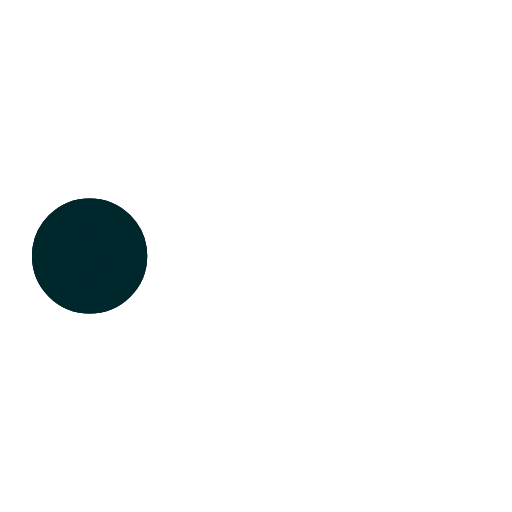
t = 0.00 s
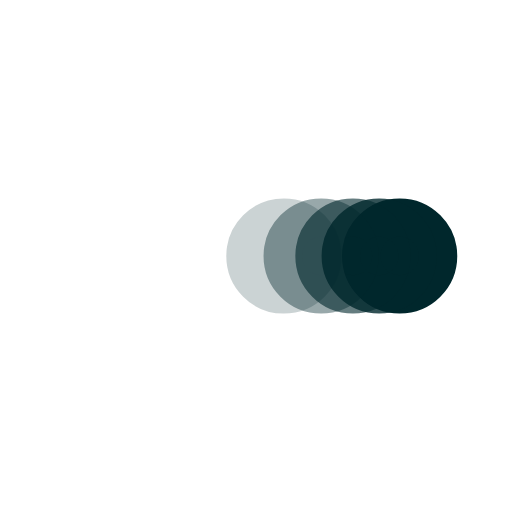
t = 0.38 s
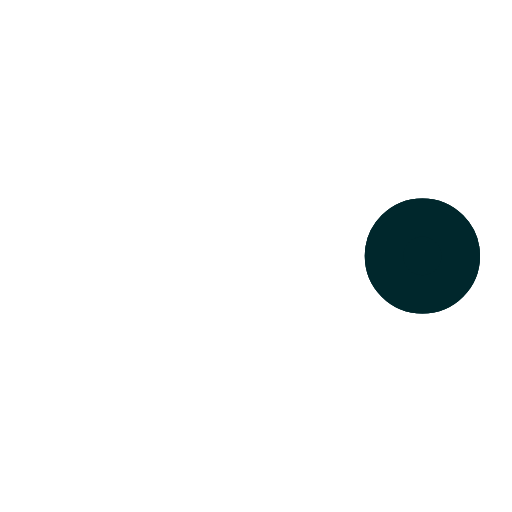
t = 0.73 s
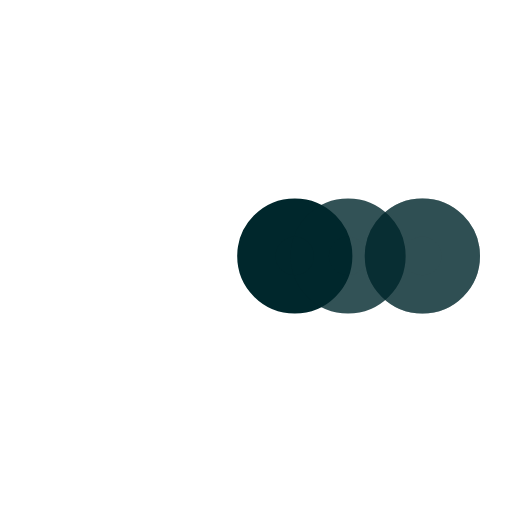
t = 1.10 s
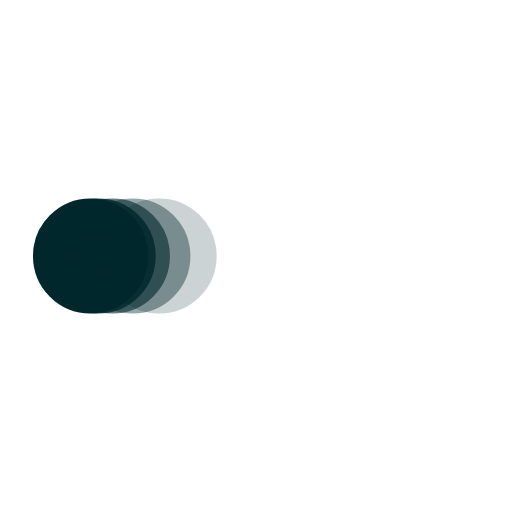
t = 1.48 s
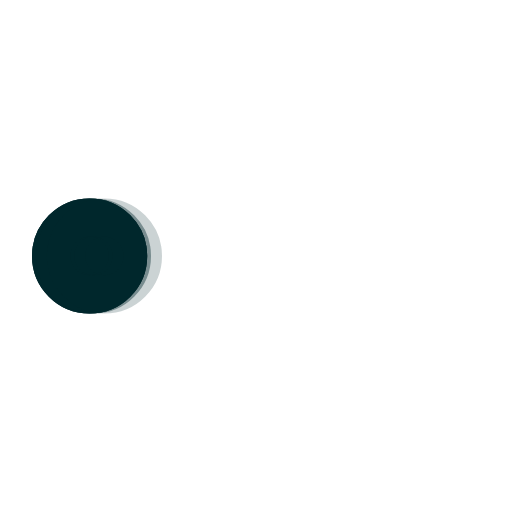
t = 1.60 s

The animated SVG that drew these frames (rendered in a browser with its animation timeline set to each time). Animation: 5 SMIL elements (animate=5); one cycle of 2.20 s, repeats indefinitely.

﻿<svg xmlns='http://www.w3.org/2000/svg' viewBox='0 0 200 200'><circle fill='#00272C' stroke='#00272C' stroke-width='15' r='15' cx='35' cy='100'><animate attributeName='cx' calcMode='spline' dur='2' values='35;165;165;35;35' keySplines='0 .1 .5 1;0 .1 .5 1;0 .1 .5 1;0 .1 .5 1' repeatCount='indefinite' begin='0'></animate></circle><circle fill='#00272C' stroke='#00272C' stroke-width='15' opacity='.8' r='15' cx='35' cy='100'><animate attributeName='cx' calcMode='spline' dur='2' values='35;165;165;35;35' keySplines='0 .1 .5 1;0 .1 .5 1;0 .1 .5 1;0 .1 .5 1' repeatCount='indefinite' begin='0.05'></animate></circle><circle fill='#00272C' stroke='#00272C' stroke-width='15' opacity='.6' r='15' cx='35' cy='100'><animate attributeName='cx' calcMode='spline' dur='2' values='35;165;165;35;35' keySplines='0 .1 .5 1;0 .1 .5 1;0 .1 .5 1;0 .1 .5 1' repeatCount='indefinite' begin='.1'></animate></circle><circle fill='#00272C' stroke='#00272C' stroke-width='15' opacity='.4' r='15' cx='35' cy='100'><animate attributeName='cx' calcMode='spline' dur='2' values='35;165;165;35;35' keySplines='0 .1 .5 1;0 .1 .5 1;0 .1 .5 1;0 .1 .5 1' repeatCount='indefinite' begin='.15'></animate></circle><circle fill='#00272C' stroke='#00272C' stroke-width='15' opacity='.2' r='15' cx='35' cy='100'><animate attributeName='cx' calcMode='spline' dur='2' values='35;165;165;35;35' keySplines='0 .1 .5 1;0 .1 .5 1;0 .1 .5 1;0 .1 .5 1' repeatCount='indefinite' begin='.2'></animate></circle></svg>